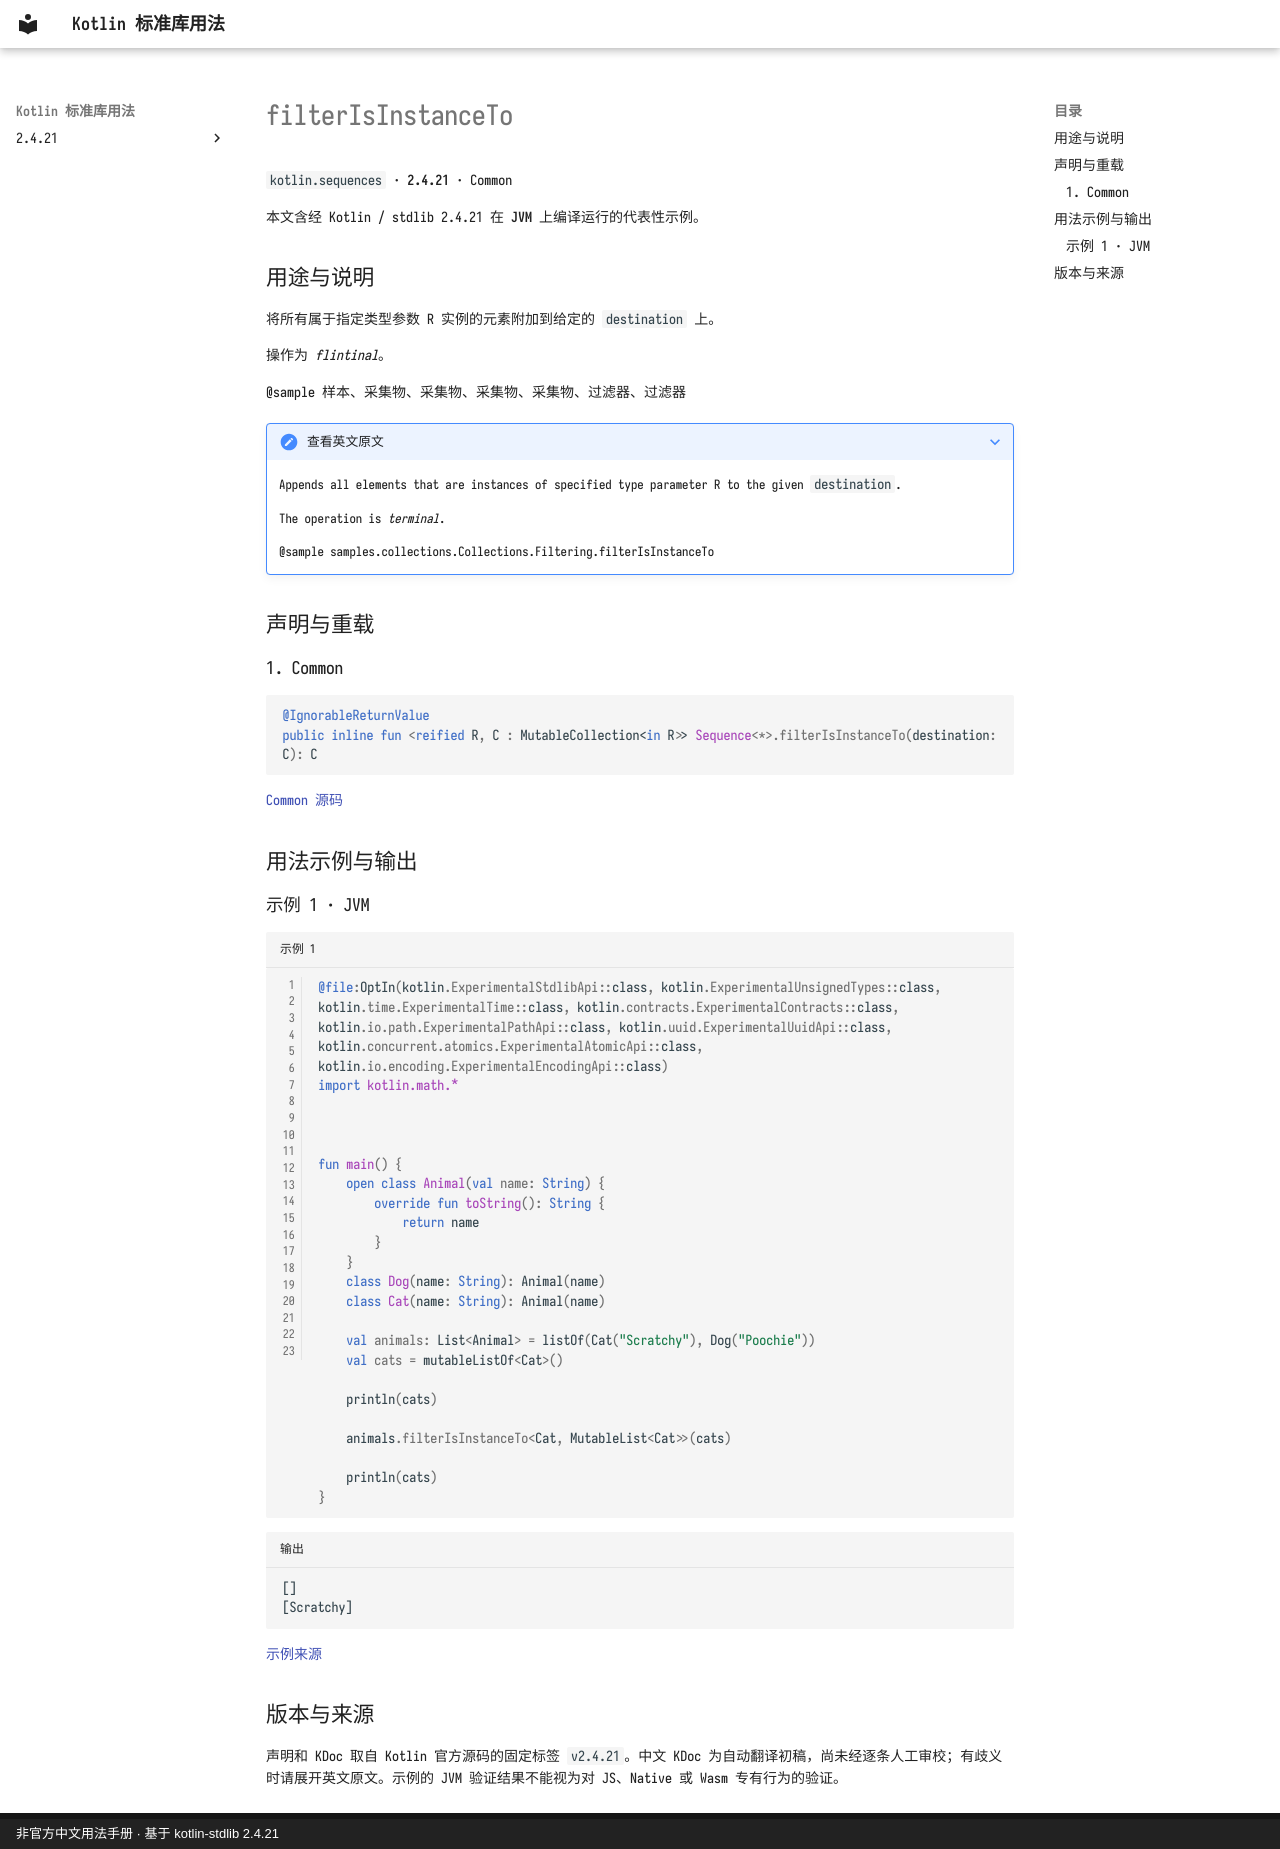

repository: oooooooko/kotlin-stdlib-docs · page: zh/api/kotlin.sequences/filterisinstanceto--1625e86d/index.html · generator: mkdocs · copyright: 非官方中文用法手册 · 基于 kotlin-stdlib 2.4.21

# filterIsInstanceTo

`kotlin.sequences` · **2.4.21** · Common

本文含经 Kotlin / stdlib 2.4.21 在 **JVM** 上编译运行的代表性示例。

## 用途与说明

将所有属于指定类型参数 R 实例的元素附加到给定的 `destination` 上。

操作为 _flintinal_。

@sample 样本、采集物、采集物、采集物、采集物、过滤器、过滤器

??? note "查看英文原文"

    Appends all elements that are instances of specified type parameter R to the given `destination`.
    
    The operation is _terminal_.
    
    @sample samples.collections.Collections.Filtering.filterIsInstanceTo

## 声明与重载

### 1. Common

```kotlin
@IgnorableReturnValue
public inline fun <reified R, C : MutableCollection<in R>> Sequence<*>.filterIsInstanceTo(destination: C): C
```

[Common 源码](https://github.com/JetBrains/kotlin/blob/v2.4.21/libraries/stdlib/common/src/generated/_Sequences.kt#L482)

## 用法示例与输出

### 示例 1 · JVM

```kotlin title="示例 1" linenums="1"
@file:OptIn(kotlin.ExperimentalStdlibApi::class, kotlin.ExperimentalUnsignedTypes::class, kotlin.time.ExperimentalTime::class, kotlin.contracts.ExperimentalContracts::class, kotlin.io.path.ExperimentalPathApi::class, kotlin.uuid.ExperimentalUuidApi::class, kotlin.concurrent.atomics.ExperimentalAtomicApi::class, kotlin.io.encoding.ExperimentalEncodingApi::class)
import kotlin.math.*



fun main() {
    open class Animal(val name: String) {
        override fun toString(): String {
            return name
        }
    }
    class Dog(name: String): Animal(name)
    class Cat(name: String): Animal(name)

    val animals: List<Animal> = listOf(Cat("Scratchy"), Dog("Poochie"))
    val cats = mutableListOf<Cat>()

    println(cats)

    animals.filterIsInstanceTo<Cat, MutableList<Cat>>(cats)

    println(cats)
}
```

```text title="输出"
[]
[Scratchy]
```

[示例来源](https://github.com/JetBrains/kotlin/blob/v2.4.21/libraries/stdlib/samples/test/samples/collections/collections.kt#L1662)

## 版本与来源

声明和 KDoc 取自 Kotlin 官方源码的固定标签 `v2.4.21`。中文 KDoc 为自动翻译初稿，尚未经逐条人工审校；有歧义时请展开英文原文。示例的 JVM 验证结果不能视为对 JS、Native 或 Wasm 专有行为的验证。
